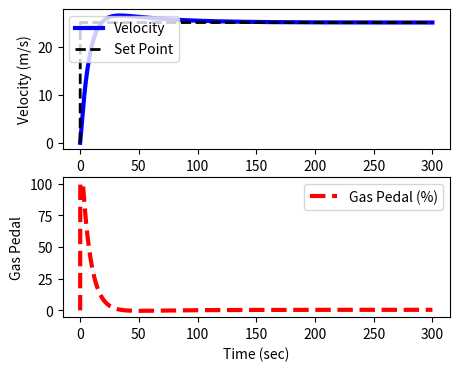

Write Python code to recreate this figure.
# Reference to this model https://www.youtube.com/watch?v=k46nCvOBllA&t=1559s
import numpy as np
import matplotlib.pyplot as plt
from scipy.integrate import odeint
# PID parameters 
ubias =  0
Kp = 5
Ki = 0.1
Kd = 3
# animate plots?
animate=False # True / False

# define model
def vehicle(v,t,u,load):
    # inputs
    #  v    = vehicle velocity (m/s)
    #  t    = time (sec)
    #  u    = gas pedal position (-50% to 100%)
    #  load = passenger load + cargo (kg)
    Cd = 0.005    # drag coefficient
    rho = 1.225  # air density (kg/m^3)
    A = 5.0      # cross-sectional area (m^2)
    Fp = 20      # thrust parameter (N/%pedal)
    m = 500      # vehicle mass (kg)
    # calculate derivative of the velocity
    dv_dt = (1.0/(m+load)) * (Fp*u - 0.5*rho*Cd*A*v**2)
    return dv_dt

tf = 300                 # final time for simulation
nsteps = 10000             # number of time steps
delta_t = tf/(nsteps-1)   # how long is each time step?
ts = np.linspace(0,tf,nsteps) # linearly spaced time vector

# simulate step test operation
step = np.zeros(nsteps) # u = valve % open
# step[11:] = 15      # step up pedal position
# passenger(s) + cargo load
load = 200.0 # kg
# velocity initial condition
v0 = 0.0
# set point
sp = 25.0
# for storing the results
vs = np.zeros(nsteps)
sps = np.zeros(nsteps)

sum_int = 0
es = np.zeros (nsteps)
ies = np.zeros (nsteps)
sp_store = np.zeros (nsteps)

plt.figure(1,figsize=(5,4))
if animate:
    plt.ion()
    plt.show()

# simulate with ODEINT 
# in this model, we can use odeint, integrate directly from 0 to 60 (s) to get the result of velocity. However, we just integrate each interval so that we can implement witht the PID system. 
for i in range(nsteps-1):
    error = sp - v0 
    sum_int += error * delta_t
    if i == 0: 
        u = ubias + Kp*error +Ki *sum_int 
    else:
        u = ubias + Kp*error +Ki *sum_int + Kd*((v[-1]-v[0])/delta_t)
    # clip inputs to -50% to 100%
    if u >= 100.0:
        u = 100.0
        sum_int = sum_int - error * delta_t #windup 

    if u <= -50.0:
        u = -50.0
        sum_int = sum_int - error*delta_t #antiwindup
    # schedule change in set point: to simulate that we change the setpoint 
    # if i == 50:
    #     sp = 0 
    # if i == 100: 
    #     sp = 15 
    # if i == 150:
    #     sp = 20 
    # if i == 200:
    #     sp = 10 
    es [i+1] = error 

    v = odeint(vehicle,v0,[0,delta_t],args=(u,load))
    v0 = v[-1]   # take the last value
    vs[i+1] = v0 # store the velocity for plotting
    sps[i+1] = sp # store the setpoint for plotting => not important 

    step[i+1] = u


    # plot results
    if animate:
        plt.clf()
        plt.subplot(2,1,1)
        plt.plot(ts[0:i+1],vs[0:i+1],'b-',linewidth=3)
        plt.plot(ts[0:i+1],sps[0:i+1],'k--',linewidth=2)
        plt.ylabel('Velocity (m/s)')
        plt.legend(['Velocity','Set Point'],loc=2)
        plt.subplot(2,1,2)
        plt.plot(ts[0:i+1],step[0:i+1],'r--',linewidth=3)
        plt.ylabel('Gas Pedal')    
        plt.legend(['Gas Pedal (%)'])
        plt.xlabel('Time (sec)')
        plt.pause(0.00001)    

if not animate:
    # plot results
    plt.subplot(2,1,1)
    plt.plot(ts,vs,'b-',linewidth=3)
    plt.plot(ts,sps,'k--',linewidth=2)
    plt.ylabel('Velocity (m/s)')
    plt.legend(['Velocity','Set Point'],loc=2)
    plt.subplot(2,1,2)
    plt.plot(ts,step,'r--',linewidth=3)
    plt.ylabel('Gas Pedal')    
    plt.legend(['Gas Pedal (%)'])
    plt.xlabel('Time (sec)')
    plt.show()
